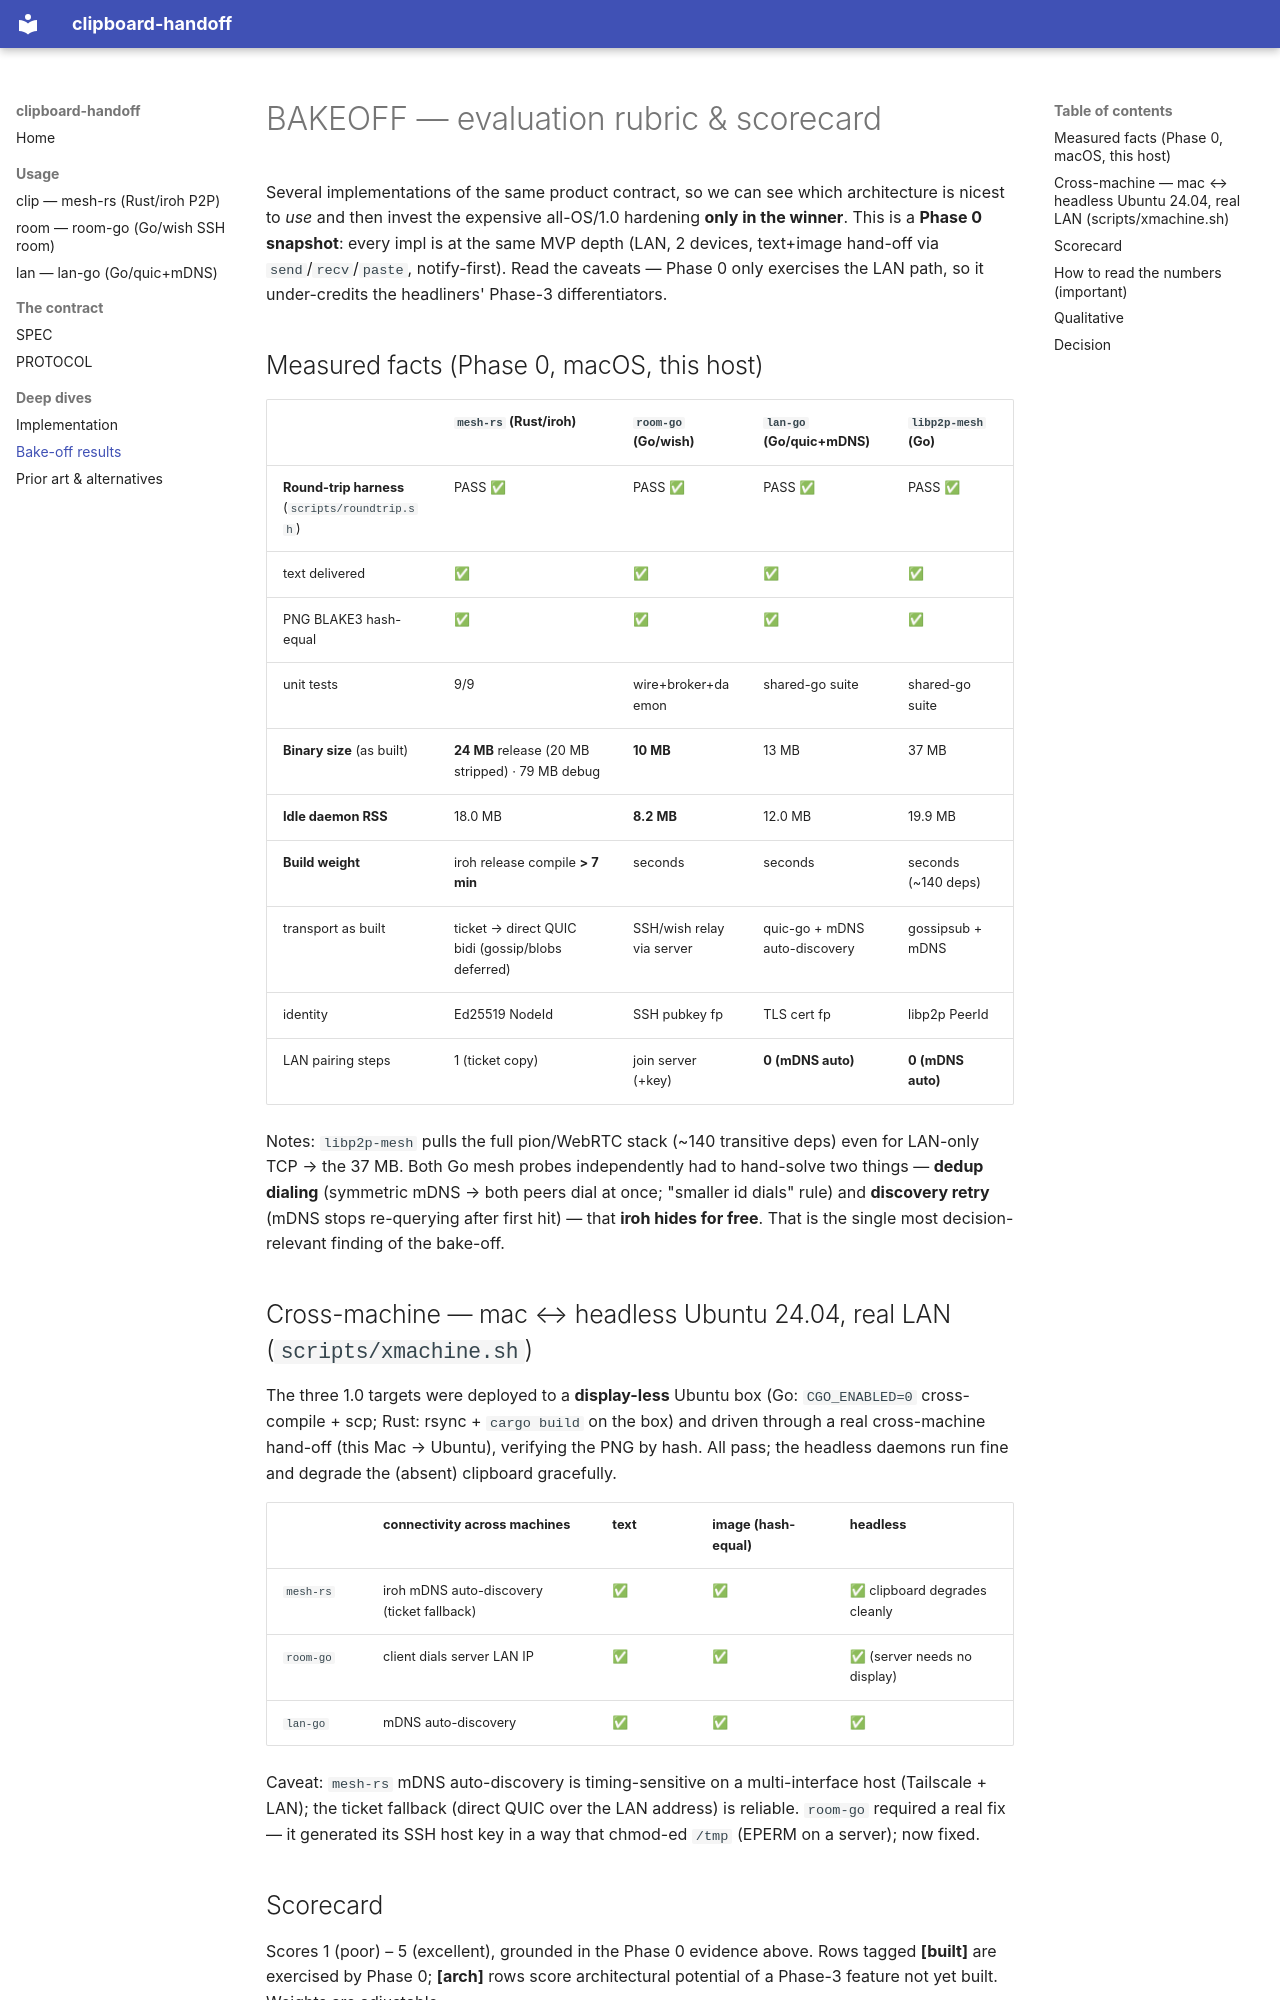

repository: daviddwlee84/clipboard-handoff · page: BAKEOFF/index.html · generator: mkdocs

# BAKEOFF — evaluation rubric & scorecard

Several implementations of the same product contract, so we can see which architecture is nicest to *use* and
then invest the expensive all-OS/1.0 hardening **only in the winner**. This is a **Phase 0 snapshot**: every impl
is at the same MVP depth (LAN, 2 devices, text+image hand-off via `send`/`recv`/`paste`, notify-first). Read the
caveats — Phase 0 only exercises the LAN path, so it under-credits the headliners' Phase-3 differentiators.

## Measured facts (Phase 0, macOS, this host)

| | `mesh-rs` (Rust/iroh) | `room-go` (Go/wish) | `lan-go` (Go/quic+mDNS) | `libp2p-mesh` (Go) |
|---|---|---|---|---|
| **Round-trip harness** (`scripts/roundtrip.sh`) | PASS ✅ | PASS ✅ | PASS ✅ | PASS ✅ |
| text delivered | ✅ | ✅ | ✅ | ✅ |
| PNG BLAKE3 hash-equal | ✅ | ✅ | ✅ | ✅ |
| unit tests | 9/9 | wire+broker+daemon | shared-go suite | shared-go suite |
| **Binary size** (as built) | **24 MB** release (20 MB stripped) · 79 MB debug | **10 MB** | 13 MB | 37 MB |
| **Idle daemon RSS** | 18.0 MB | **8.2 MB** | 12.0 MB | 19.9 MB |
| **Build weight** | iroh release compile **> 7 min** | seconds | seconds | seconds (~140 deps) |
| transport as built | ticket → direct QUIC bidi (gossip/blobs deferred) | SSH/wish relay via server | quic-go + mDNS auto-discovery | gossipsub + mDNS |
| identity | Ed25519 NodeId | SSH pubkey fp | TLS cert fp | libp2p PeerId |
| LAN pairing steps | 1 (ticket copy) | join server (+key) | **0 (mDNS auto)** | **0 (mDNS auto)** |

Notes: `libp2p-mesh` pulls the full pion/WebRTC stack (~140 transitive deps) even for LAN-only TCP → the 37 MB.
Both Go mesh probes independently had to hand-solve two things — **dedup dialing** (symmetric mDNS → both peers
dial at once; "smaller id dials" rule) and **discovery retry** (mDNS stops re-querying after first hit) — that
**iroh hides for free**. That is the single most decision-relevant finding of the bake-off.

## Cross-machine — mac ↔ headless Ubuntu 24.04, real LAN (`scripts/xmachine.sh`)

The three 1.0 targets were deployed to a **display-less** Ubuntu box (Go: `CGO_ENABLED=0` cross-compile + scp;
Rust: rsync + `cargo build` on the box) and driven through a real cross-machine hand-off (this Mac → Ubuntu),
verifying the PNG by hash. All pass; the headless daemons run fine and degrade the (absent) clipboard gracefully.

| | connectivity across machines | text | image (hash-equal) | headless |
|---|---|---|---|---|
| `mesh-rs` | iroh mDNS auto-discovery (ticket fallback) | ✅ | ✅ | ✅ clipboard degrades cleanly |
| `room-go` | client dials server LAN IP | ✅ | ✅ | ✅ (server needs no display) |
| `lan-go` | mDNS auto-discovery | ✅ | ✅ | ✅ |

Caveat: `mesh-rs` mDNS auto-discovery is timing-sensitive on a multi-interface host (Tailscale + LAN); the ticket
fallback (direct QUIC over the LAN address) is reliable. `room-go` required a real fix — it generated its SSH host
key in a way that chmod-ed `/tmp` (EPERM on a server); now fixed.
